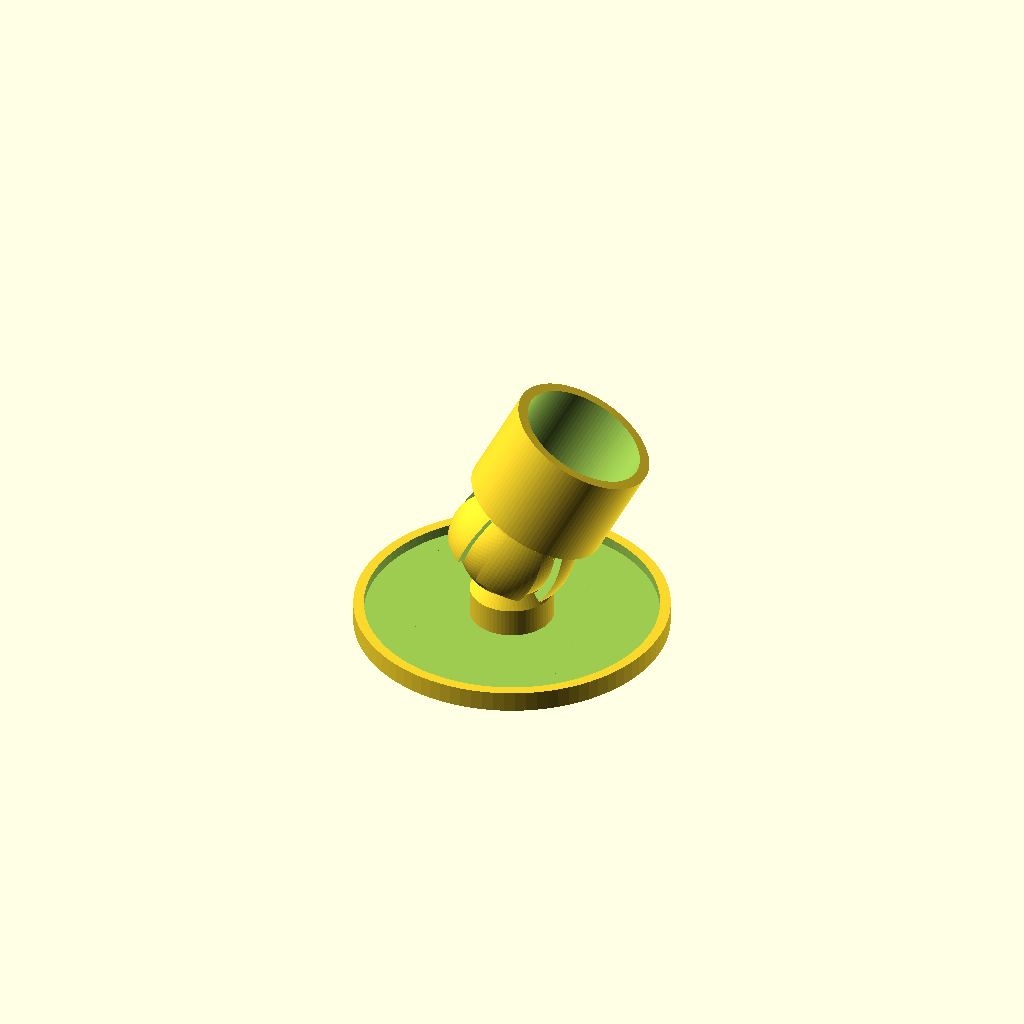
Cell 1: rendered with the file's own defaults.
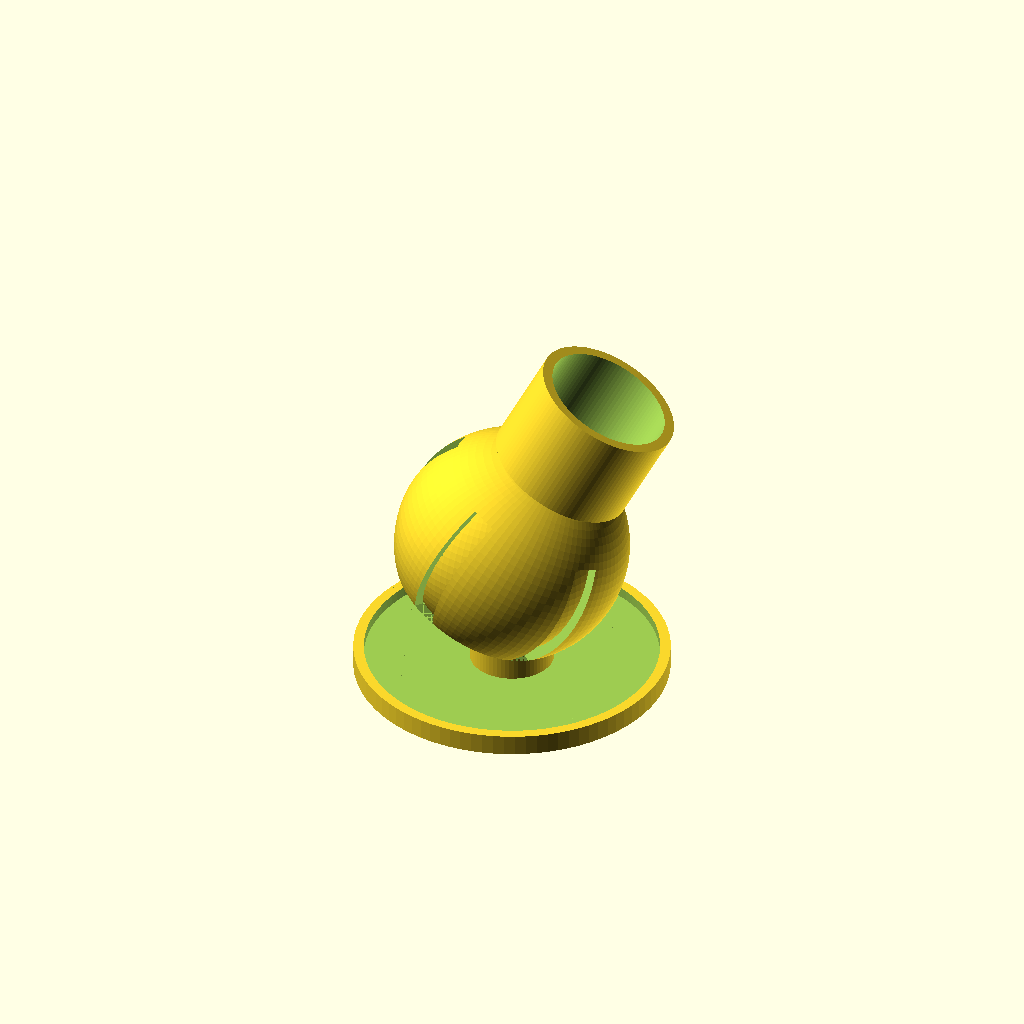
Cell 2: the same model with size = 20.
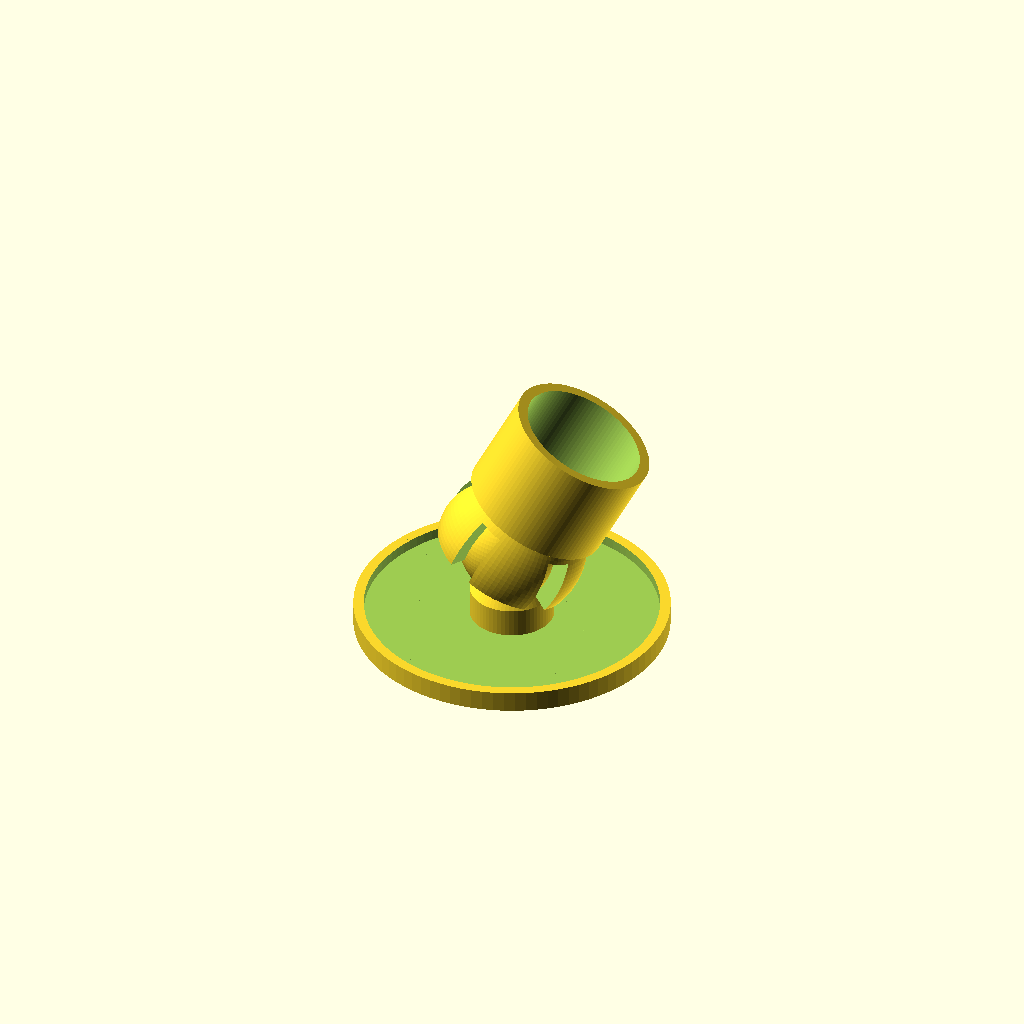
Cell 3: the same model with joint_thickness = 4.
All cells are drawn from one camera (rotation 55°, 0°, 25°, orthographic, colour scheme Cornfield), so only the parameter changes between them.
Source of the model, scadFiles/1014768/1635319.scad:
// Ball joint in SCAD by Erik de Bruijn

// Based on a design by Makerblock ( http://makerblock.com/2010/03/blender-help/ )

size=10; // size of the ball joint

joint_spacing =0.3; // some space between them?

joint_thickness = 2; // thickness of the arms

joint_arms = 5; // how many arms do you want?

arm_width = 5; // actually: how much is removed from the arms Larger values will remove more



// Pad Parameters

Pad_Radius = 30;

Pad_height = 7.5; // Height from center of ball to the bottom of the pad

Pad_Thickness = 2 ;

Rim = 2;

Rim_Height = Pad_Thickness + Rim; 



// Tripod Fitting Parameters



Cup_height = 19;

Cup_radius = 14 ;

Wall_thickness = 2;



//render settings

$fs=0.8; // def 1, 0.2 is high res

$fa=4;//def 12, 3 is very nice



//print();

demo(); // turn on animation, FPS 15, steps 200



module demo()

{

    base();

rotate([sin($t*720)*28,cos($t*360*4)*28,cos($t*360*2)*20]) Tripod_Fitting();// view at an angle

//    Tripod_Fitting();// view in-line



}

module print()

{

  translate([size*5+10,0,0]) base();

  rotate([0,180,0]) Tripod_Fitting();

}



module base()

{

    // Ball

    sphere(r=size);

	translate([0,0,-size]) cylinder(r1=8,r2=6,h=3);

    

    // Bottom Pad    

    difference() 

    {

        translate([0,0,-size-Pad_height]) cylinder(r=Pad_Radius,h=Rim_Height);

        translate([0,0,-size-Pad_height+Pad_Thickness]) cylinder (h = Rim_Height+2, r=Pad_Radius - Rim,  $fn=100);

    }

    translate([0,0,-size-Pad_height]) cylinder(r=8,h=Pad_height);

    



    

}







module Tripod_Fitting()

{

difference()

{

    // Socket

	sphere(r=size+joint_spacing+joint_thickness);

	sphere(r=size+joint_spacing);

	translate([0,0,-size-3]) cube([size+joint_spacing+joint_thickness+25,size+joint_spacing+joint_thickness+25,18],center=true);

	for(i=[0:joint_arms])

	{

		rotate([0,0,360/joint_arms*i]) translate([-arm_width/2,0, -size/2-4])

			cube([arm_width,size+joint_spacing+joint_thickness+20,size+6]);

	}

}

    // Top Collum  

	translate([0,0,size-2]) cylinder(r2=8,r1=8,h=5);// join socket to tripod cup

    difference() 

    {

        translate([0,0,size]) cylinder (h = Cup_height, r=Cup_radius, $fn=100);// outer diameter

        translate([0,0,size +3])cylinder (h = Cup_height + 1, r=Cup_radius - Wall_thickness , $fn=100);//inner diameter

    }

}
Customizer parameters (derived from the source; name, type, default, range or options):
size: number, default 10
joint_spacing: number, default 0.3
joint_thickness: number, default 2
joint_arms: number, default 5
arm_width: number, default 5
Pad_Radius: number, default 30
Pad_height: number, default 7.5
Pad_Thickness: number, default 2
Rim: number, default 2
Cup_height: number, default 19
Cup_radius: number, default 14
Wall_thickness: number, default 2
